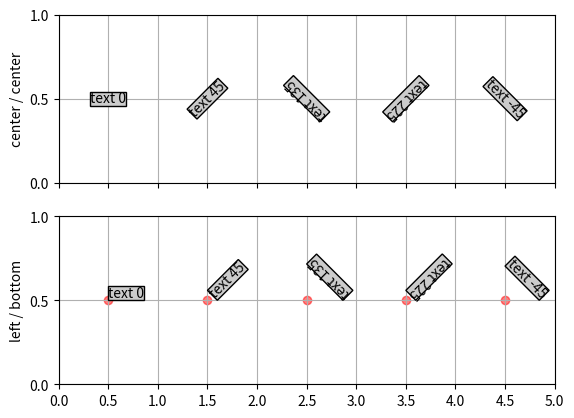

Write Python code to recreate this figure.
%matplotlib inline

import matplotlib.pyplot as plt
import numpy as np


def addtext(ax, props):
    ax.text(0.5, 0.5, 'text 0', props, rotation=0)
    ax.text(1.5, 0.5, 'text 45', props, rotation=45)
    ax.text(2.5, 0.5, 'text 135', props, rotation=135)
    ax.text(3.5, 0.5, 'text 225', props, rotation=225)
    ax.text(4.5, 0.5, 'text -45', props, rotation=-45)
    for x in range(0, 5):
        ax.scatter(x + 0.5, 0.5, color='r', alpha=0.5)
    ax.set_yticks([0, .5, 1])
    ax.set_xlim(0, 5)
    ax.grid(True)


# the text bounding box
bbox = {'fc': '0.8', 'pad': 0}

fig, axs = plt.subplots(2, 1)

addtext(axs[0], {'ha': 'center', 'va': 'center', 'bbox': bbox})
axs[0].set_xticks(np.arange(0, 5.1, 0.5), [])
axs[0].set_ylabel('center / center')

addtext(axs[1], {'ha': 'left', 'va': 'bottom', 'bbox': bbox})
axs[1].set_xticks(np.arange(0, 5.1, 0.5))
axs[1].set_ylabel('left / bottom')

plt.show()